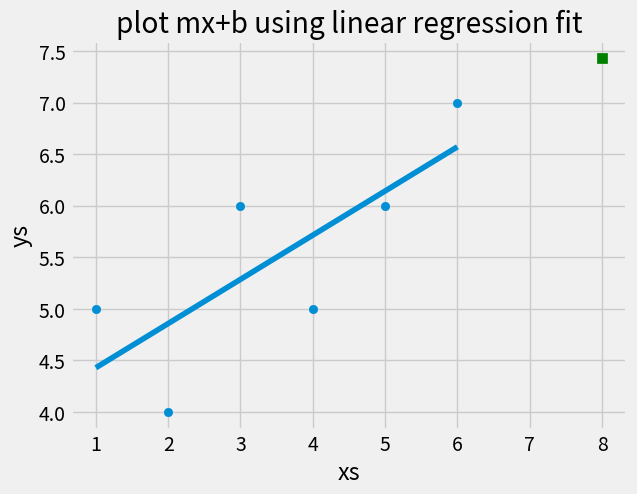

Write Python code to recreate this figure.
'''
working exercise from sentex tutorials. with mods for clarification + api doc references.
R Squared Theory - Practical Machine Learning Tutorial with Python p.10
https://youtu.be/-fgYp74SNtk?list=PLQVvvaa0QuDfKTOs3Keq_kaG2P55YRn5v
Programming R Squared - Practical Machine Learning Tutorial with Python p.11
https://youtu.be/QUyAFokOmow?list=PLQVvvaa0QuDfKTOs3Keq_kaG2P55YRn5v

linear regression model  y=mx+b
m = mean(x).mean(y) -  mean (x.y)
    ------------------------------
    (mean(x)^2 - mean(x^2)

b = mean(y) - m . mean(x)

Coefficient of Linear Regression, ranges from 0 to 1.
An R2 of 0 means that the dependent variable cannot be predicted from the independent variable.
No correlation:  If there is no linear correlation or a weak linear correlation, r is
     close to 0.  A value near zero means that there is a random, nonlinear relationship
     between the two variables
An R2 of 1 means the dependent variable can be predicted without error from the independent variable.
A perfect correlation of +/- 1 occurs only when the data points all lie exactly on a
     straight line.  If r = +1, the slope of this line is positive.  If r = -1, the slope of this
     line is negative.

An R2 between 0 and 1 indicates the extent to which the dependent variable is predictable.
An R2 of 0.10 means that 10 percent of the variance in Y is predictable from X;
an R2 of 0.20 means that 20 percent is predictable; and so on.
The other % of error is unexplained by the model.
A correlation greater than 0.8 is generally described as strong, whereas a correlation less than 0.5 is
generally described as weak.  These values can vary based upon the "type" of data being examined.
A study utilizing scientific data may require a stronger correlation than a study using social science data.

r^2 = 1 -[ (Standard Error y^) / (standard Error (mean of y) ]
'''

from statistics import mean
import numpy as np
import matplotlib.pyplot as plt
from matplotlib import style

style.use('fivethirtyeight')

xs = [1,2,3,4,5,6]
ys = [5,4,6,5,6,7]
#plt.scatter(xs, ys)
#plt.show()


xs = np.array([1,2,3,4,5,6], dtype=np.float64)
ys = np.array([5,4,6,5,6,7], dtype=np.float64)

def best_fit_slope_and_intercept(xs, ys):
    m = (mean(xs) * mean(ys) - mean(xs*ys)) / ( mean(xs)*mean(xs) - mean(xs*xs) )
    b = mean(ys) - m * mean(xs)
    return m, b

def squared_error(ys_orig, ys_line):
    #error between the predicted y line and the actual points.
    return sum((ys_line-ys_orig)**2)
def coefficient_of_determination(ys_orig, ys_line):
    #
    y_mean_line = [mean(ys_orig) for y in ys_orig]
    #creat array filled with mean of original y values.
    squared_error_regr = squared_error(ys_orig, ys_line)
    squared_error_y_mean = squared_error(ys_orig, y_mean_line)
    return 1- (squared_error_regr/squared_error_y_mean)

m,b = best_fit_slope_and_intercept(xs, ys)
#regression_line = xs*m+b
regression_line = [m*x+b for x in xs]
print ( "m={}".format(m), ", b={}".format(b) )

predict_x = 8
predict_y = (m*predict_x) + b

r_squared = coefficient_of_determination(ys, regression_line)
print ("r_squared=", r_squared)

plt.scatter(xs, ys)
plt.scatter(predict_x, predict_y, color = 'g', marker='s', s=50)
#plt.plot(xs, xs*m+b)
plt.plot(xs, regression_line)
plt.xlabel('xs')
plt.ylabel('ys')
plt.title("plot mx+b using linear regression fit")
plt.show()

'''
http://matplotlib.org/examples/style_sheets/plot_fivethirtyeight.html

'''